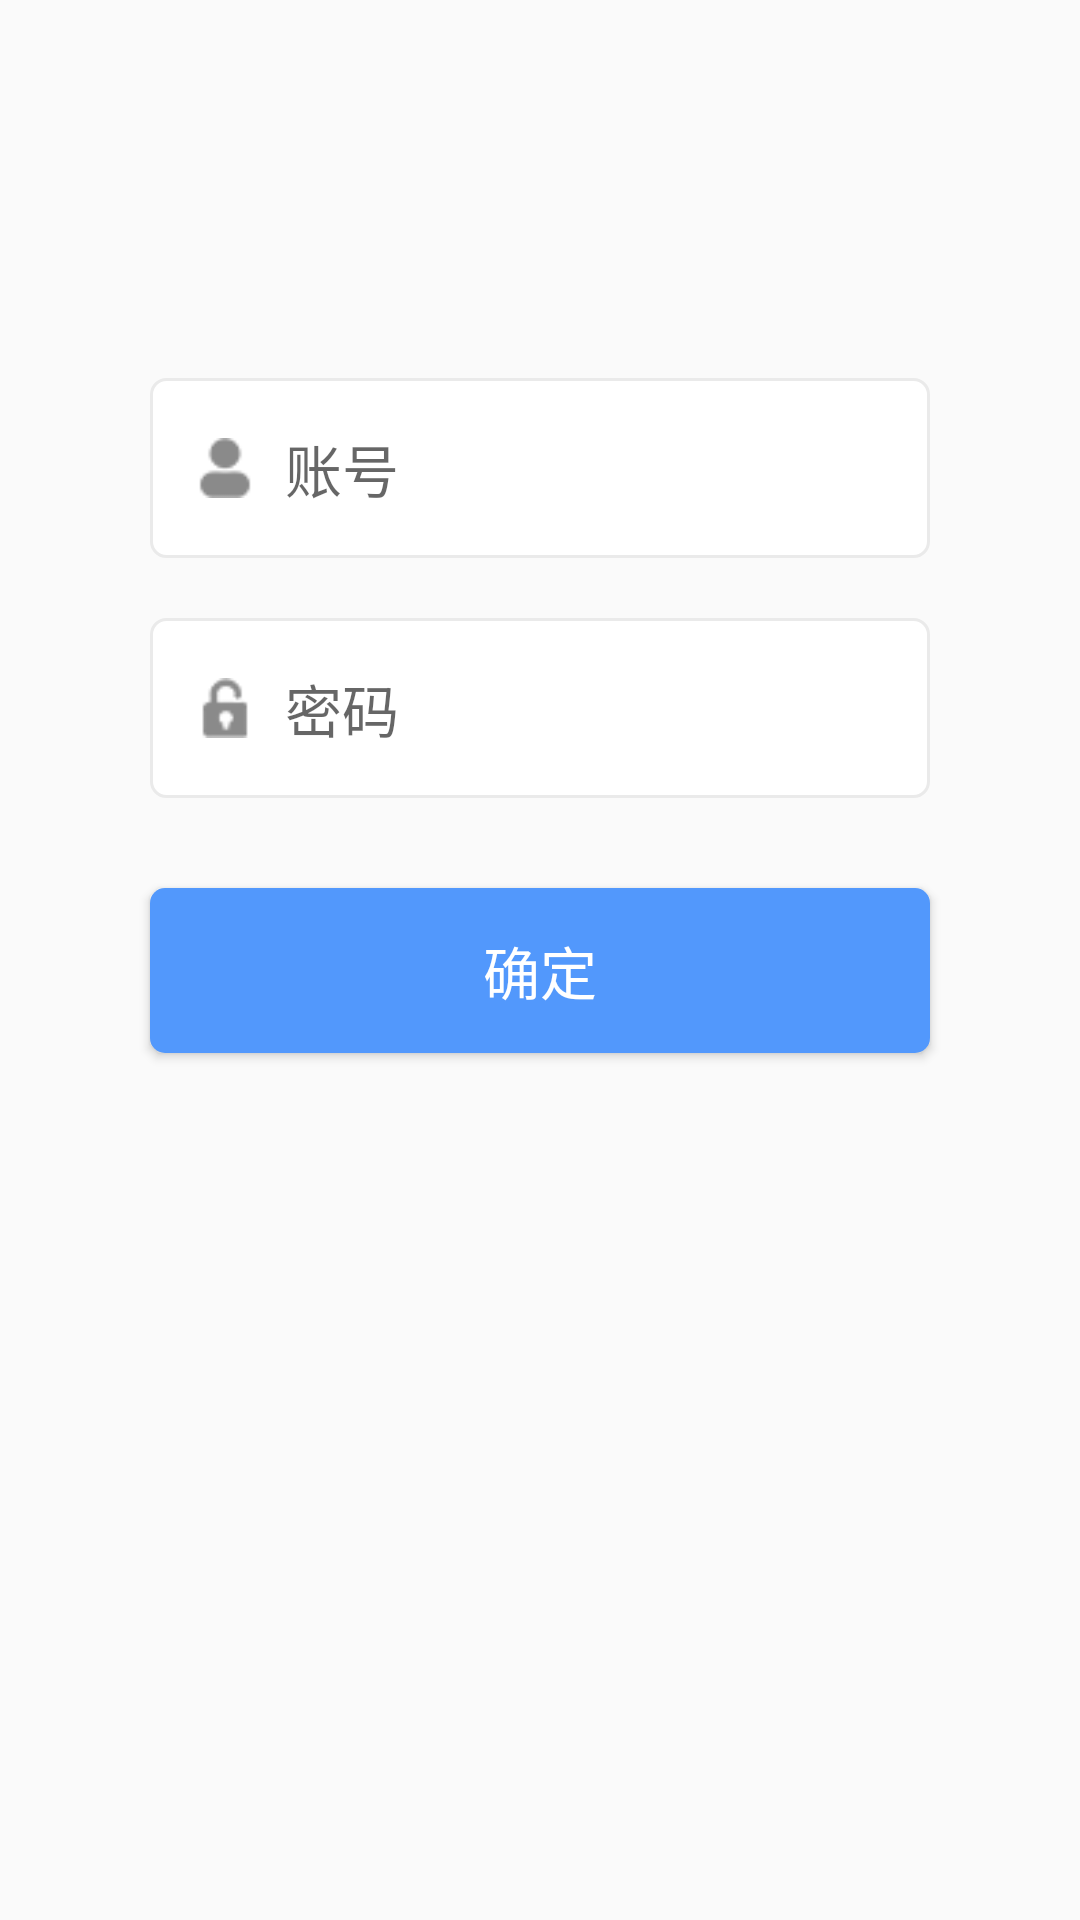

Here is an Android app screen rendered from its layout file. Give the layout XML and the strings, colors and styles it references.
<!-- AndroidManifest.xml: application theme AppTheme -->
<!-- res/layout/fragment_passlogin.xml -->
<?xml version="1.0" encoding="utf-8"?>
<android.support.v7.widget.LinearLayoutCompat
    xmlns:android="http://schemas.android.com/apk/res/android"
    android:layout_width="match_parent"
    android:layout_height="match_parent"
    android:orientation="vertical"
    >

    <TextView
        android:layout_width="match_parent"
        android:layout_height="0dp"
        android:layout_weight="1"/>

    <FrameLayout
        android:layout_width="match_parent"
        android:background="@drawable/edittext_fouc_select"
        android:layout_height="wrap_content"
        android:layout_marginTop="30dp"
        android:layout_marginLeft="50dp"
        android:layout_marginRight="50dp"
        >

        <android.support.design.widget.TextInputEditText
            android:layout_width="match_parent"
            android:layout_height="60dp"
            android:layout_gravity="center"
            android:hint="账号"
            android:textSize="19sp"
            android:background="@null"
            android:paddingLeft="45dp"
            android:maxLines="1"
            android:maxLength="20"
            />
        <android.support.v7.widget.AppCompatImageView
            android:layout_width="20dp"
            android:layout_height="20dp"
            android:background="@mipmap/icon_user"
            android:layout_gravity="center|left"
            android:layout_marginLeft="15dp"
            />

    </FrameLayout>


    <FrameLayout
        android:layout_width="match_parent"
        android:background="@drawable/edittext_fouc_select"
        android:layout_height="wrap_content"
        android:layout_marginTop="20dp"
        android:layout_marginLeft="50dp"
        android:layout_marginRight="50dp"
        >

        <android.support.design.widget.TextInputEditText
            android:layout_width="match_parent"
            android:layout_height="60dp"
            android:textSize="19sp"
            android:hint="密码"
            android:layout_gravity="center"
            android:background="@null"
            android:paddingLeft="45dp"
            android:maxLines="1"
            android:maxLength="12"
            android:inputType="textPassword"
            />
        <android.support.v7.widget.AppCompatImageView
            android:layout_width="20dp"
            android:layout_height="20dp"
            android:background="@mipmap/icon_password"
            android:layout_gravity="center|left"
            android:layout_marginLeft="15dp"
            />
    </FrameLayout>

    <android.support.v7.widget.AppCompatButton
        android:id="@+id/btn_login"
        android:layout_width="match_parent"
        android:layout_height="55dp"
        android:layout_marginLeft="50dp"
        android:layout_marginRight="50dp"
        android:background="@drawable/login_select"
        android:textColor="#ffffff"
        android:text="确定"
        android:layout_marginTop="30dp"
        android:layout_gravity="center"
        android:textSize="19sp"
        />
    <TextView
        android:layout_width="match_parent"
        android:layout_height="0dp"
        android:layout_weight="3"/>

</android.support.v7.widget.LinearLayoutCompat>
<!-- resources referenced by this layout -->
<resources>
  <!-- drawable edittext_fouc_select (drawable) -->
  <?xml version="1.0" encoding="utf-8"?>
  <selector xmlns:android="http://schemas.android.com/apk/res/android">
  
      <item android:state_activated="true" android:drawable="@drawable/edittext_foucs_yes"></item>
  
      <item android:state_activated="false" android:drawable="@drawable/edittext_focus_no"></item>
  </selector>
  <!-- drawable login_select (drawable) -->
  <?xml version="1.0" encoding="utf-8"?>
  <selector xmlns:android="http://schemas.android.com/apk/res/android">
  
      <item android:state_pressed="true" android:drawable="@drawable/borrow_dialog_cancle"></item>
      <item android:state_pressed="false" android:drawable="@drawable/borrow_dialog_ok"></item>
  </selector>
  <!-- mipmap icon_password: png bitmap (mipmap-hdpi, 18409 bytes) -->
  <!-- mipmap icon_user: png bitmap (mipmap-hdpi, 18400 bytes) -->
  <style name="AppTheme" parent="Theme.AppCompat.Light.DarkActionBar">
          
          <item name="colorPrimary">@color/colorPrimary</item>
          <item name="colorPrimaryDark">@color/colorPrimaryDark</item>
          <item name="colorAccent">@color/colorAccent</item>
          <item name="windowActionBar">false</item>
          <item name="windowNoTitle">true</item>
          <item name="android:windowIsTranslucent">true</item>
          <item name="android:windowAnimationStyle">@style/noAnimation</item>
      </style>
  <!-- drawable edittext_foucs_yes (drawable) -->
  <?xml version="1.0" encoding="utf-8"?>
  <shape xmlns:android="http://schemas.android.com/apk/res/android">
  
      <corners
          android:radius="5dp"
          />
      <solid
          android:color="#ffffff"
          />
      <stroke
          android:color="#5298fc"
          android:width="1dp"
          />
  </shape>
  <!-- drawable edittext_focus_no (drawable) -->
  <?xml version="1.0" encoding="utf-8"?>
  <shape xmlns:android="http://schemas.android.com/apk/res/android">
      <corners
          android:radius="5dp"
          />
      <solid
          android:color="#ffffff"
          />
      <stroke
          android:color="#eaeaea"
          android:width="1dp"
          />
  </shape>
  <!-- drawable borrow_dialog_cancle (drawable) -->
  <?xml version="1.0" encoding="utf-8"?>
  <shape xmlns:android="http://schemas.android.com/apk/res/android">
  
  
      <corners
          android:radius="5dp"
          />
      <solid
          android:color="#c8c8c8"
          />
  </shape>
  <!-- drawable borrow_dialog_ok (drawable) -->
  <?xml version="1.0" encoding="utf-8"?>
  <shape xmlns:android="http://schemas.android.com/apk/res/android">
  
  
      <corners
          android:radius="5dp"
          />
      <solid
          android:color="#5298fc"
          />
  </shape>
  <color name="colorPrimary">#008577</color>
  <color name="colorPrimaryDark">#5298fc</color>
  <color name="colorAccent">#D81B60</color>
  <style name="noAnimation">
          <item name="android:activityOpenEnterAnimation">@null</item>
          <item name="android:activityOpenExitAnimation">@null</item>
          <item name="android:activityCloseEnterAnimation">@null</item>
          <item name="android:activityCloseExitAnimation">@null</item>
          <item name="android:taskOpenEnterAnimation">@null</item>
          <item name="android:taskOpenExitAnimation">@null</item>
          <item name="android:taskCloseEnterAnimation">@null</item>
          <item name="android:taskCloseExitAnimation">@null</item>
          <item name="android:taskToFrontEnterAnimation">@null</item>
          <item name="android:taskToFrontExitAnimation">@null</item>
          <item name="android:taskToBackEnterAnimation">@null</item>
          <item name="android:taskToBackExitAnimation">@null</item>
      </style>
</resources>
